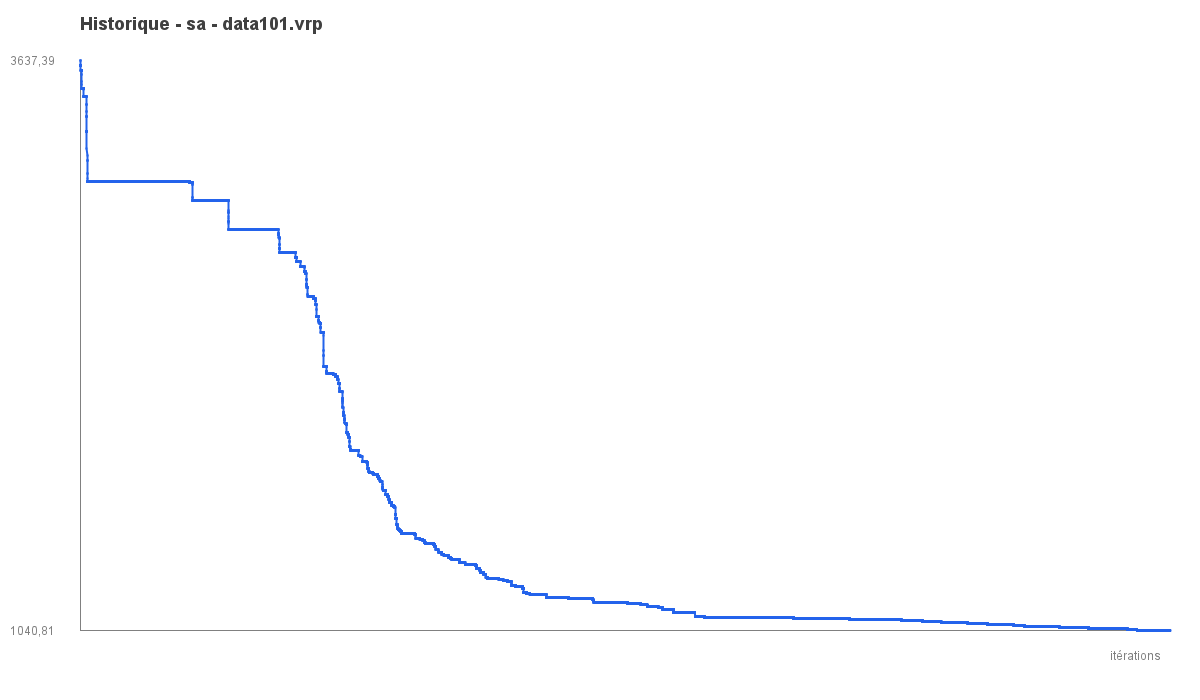

The data file committed next to this chart (first rows):
iter, best_objective
1, 3637
2, 3637
3, 3637
4, 3619
5, 3619
6, 3619
7, 3619
8, 3619
9, 3619
10, 3619
11, 3619
12, 3619
13, 3619
14, 3619
15, 3619
16, 3619
17, 3619
18, 3619
19, 3619
20, 3619
21, 3619
22, 3619
23, 3619
24, 3619
25, 3619
26, 3619
27, 3595
28, 3595
29, 3595
30, 3595
31, 3595
32, 3595
33, 3595
34, 3595
35, 3595
36, 3595
37, 3595
38, 3595
39, 3595
40, 3595
41, 3595
42, 3595
43, 3595
44, 3595
45, 3595
46, 3575
47, 3575
48, 3543
49, 3543
50, 3531
51, 3531
52, 3512
53, 3512
54, 3512
55, 3512
56, 3512
57, 3512
58, 3512
59, 3512
60, 3512
... 29,940 more rows
